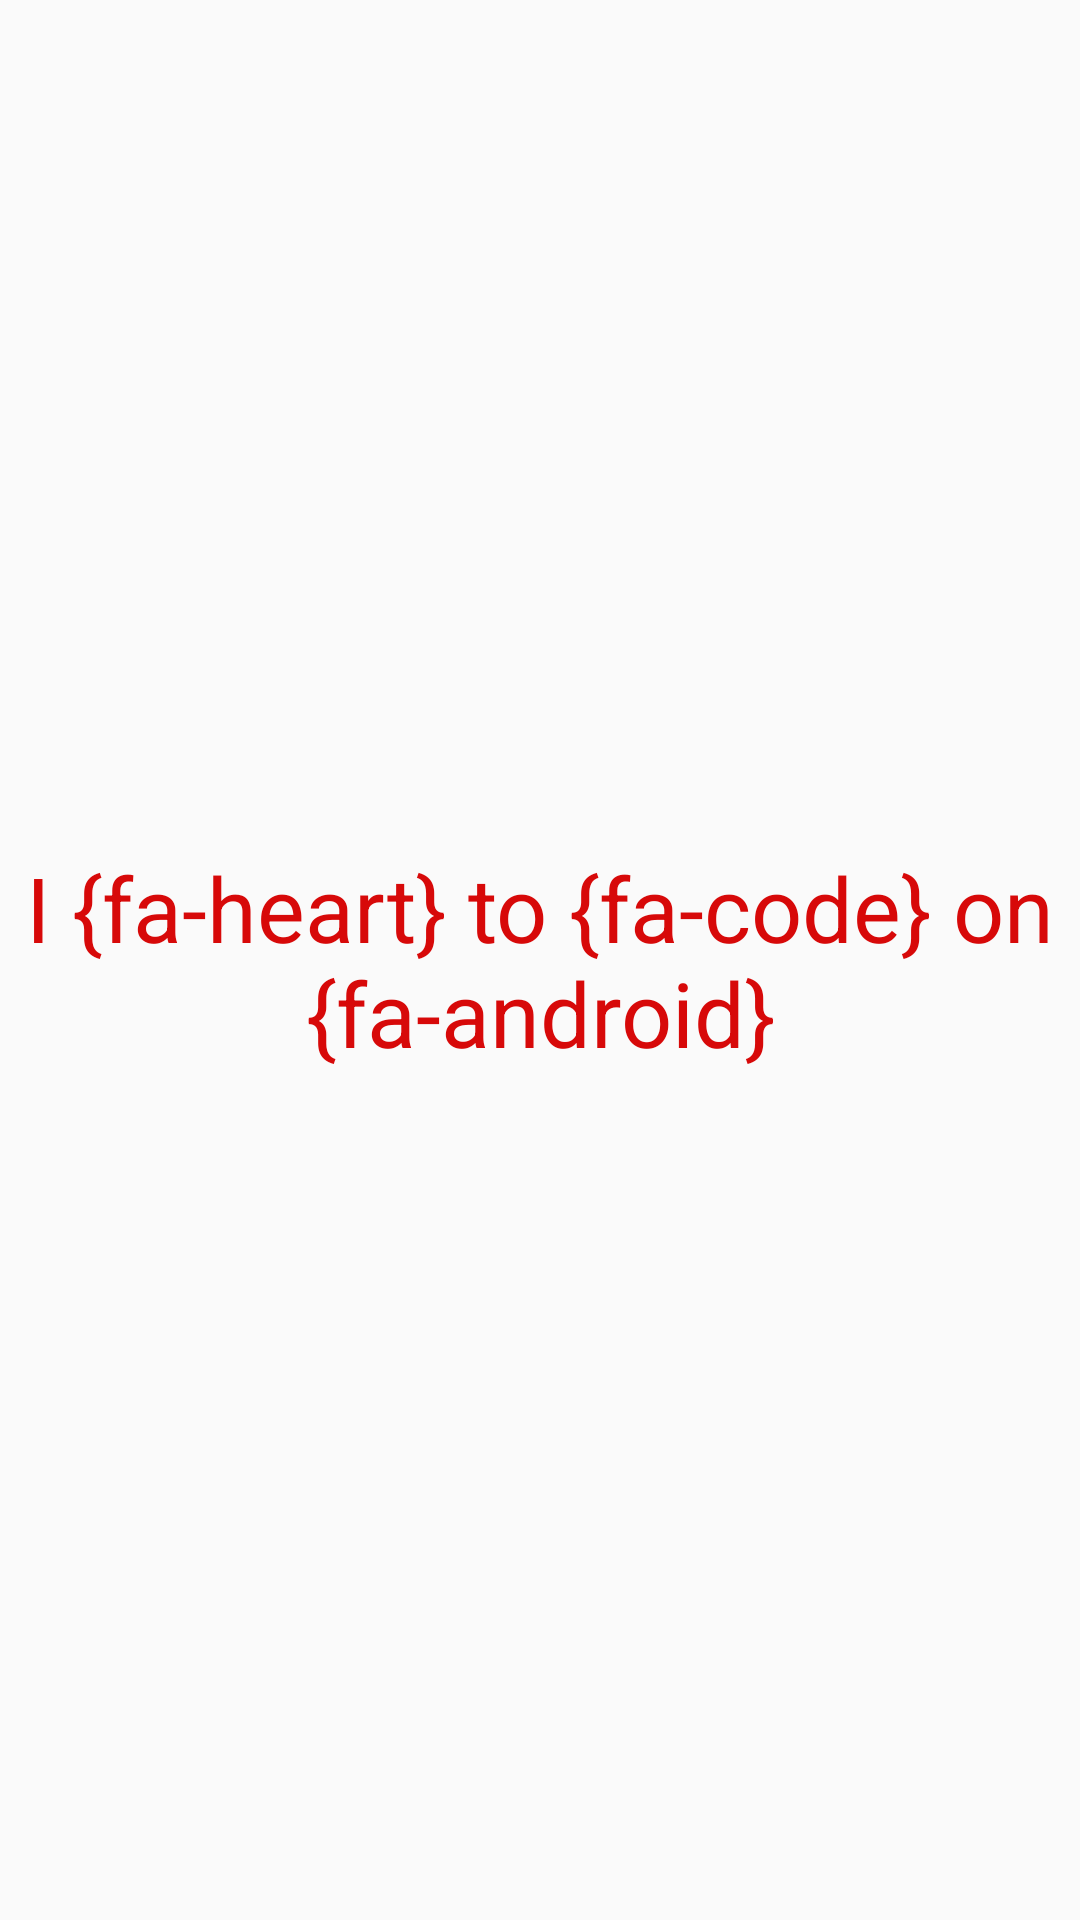

This screen was rendered from an Android layout file. Write that file and the resources it references.
<!-- AndroidManifest.xml: application theme AppTheme -->
<!-- res/layout/activity_contoh_library.xml -->
<?xml version="1.0" encoding="utf-8"?>
<LinearLayout xmlns:android="http://schemas.android.com/apk/res/android"
    xmlns:app="http://schemas.android.com/apk/res-auto"
    xmlns:tools="http://schemas.android.com/tools"
    android:layout_width="match_parent"
    android:layout_height="match_parent"
    android:orientation="vertical"
    android:id="@+id/activity_main"
    tools:context=".activity.Tugas4">

    <TextView
        android:id="@+id/text"
        android:layout_width="wrap_content"
        android:layout_height="match_parent"
        android:layout_gravity="center"
        android:gravity="center"
        android:textColor="#D70909"
        android:textSize="30sp"
        android:text="@string/label1"/>

</LinearLayout>
<!-- resources referenced by this layout -->
<resources>
  <string name="label1">I {fa-heart} to {fa-code} on {fa-android}</string>
  <style name="AppTheme" parent="Theme.AppCompat.Light.NoActionBar">
          
          <item name="colorPrimary">@color/colorPrimary</item>
          <item name="colorPrimaryDark">@color/colorPrimaryDark</item>
          <item name="colorAccent">@color/colorAccent</item>
      </style>
  <!-- not gathered from this repository: default colours our renderer supplied (Android Studio template values) -->
  <color name="colorPrimary">#FF6200EE</color>
  <color name="colorPrimaryDark">#FF3700B3</color>
  <color name="colorAccent">#FF03DAC5</color>
</resources>
